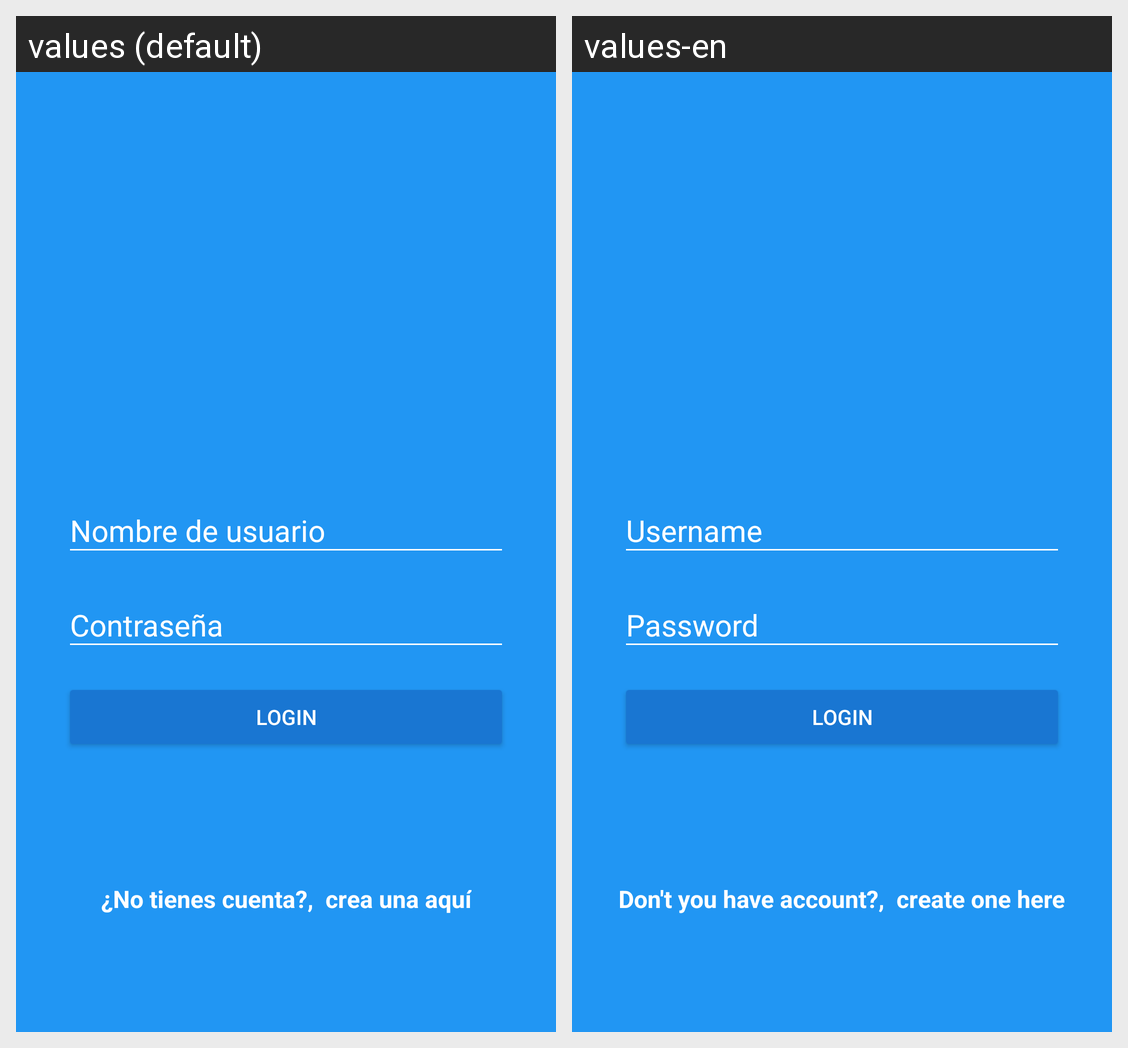

The same Android screen rendered under two of its app's locales, left to right. List the strings drawn on it with the default value and each locale's translation.
Android screen res/layout/activity_login.xml rendered under 2 locales, left to right: values (default), values-en. Device: Nexus 5 (rendered at 1080×1920; each locale shown at half size, 540×960, under a caption strip naming it); theme AppTheme.
Strings drawn on this screen, with the default value and each locale's value (text and hints the layout hard-codes, and strings that could not be matched under every locale, appear in the picture but are not listed):

hint_username
  values: Nombre de usuario
  values-en: Username

text_button_login
  values: Login
  values-en: Login

hint_password
  values: Contraseña
  values-en: Password

text_link_question_account
  values: ¿No tienes cuenta?,
  values-en: Don't you have account?,

text_link_create_account
  values: crea una aquí
  values-en: create one here
